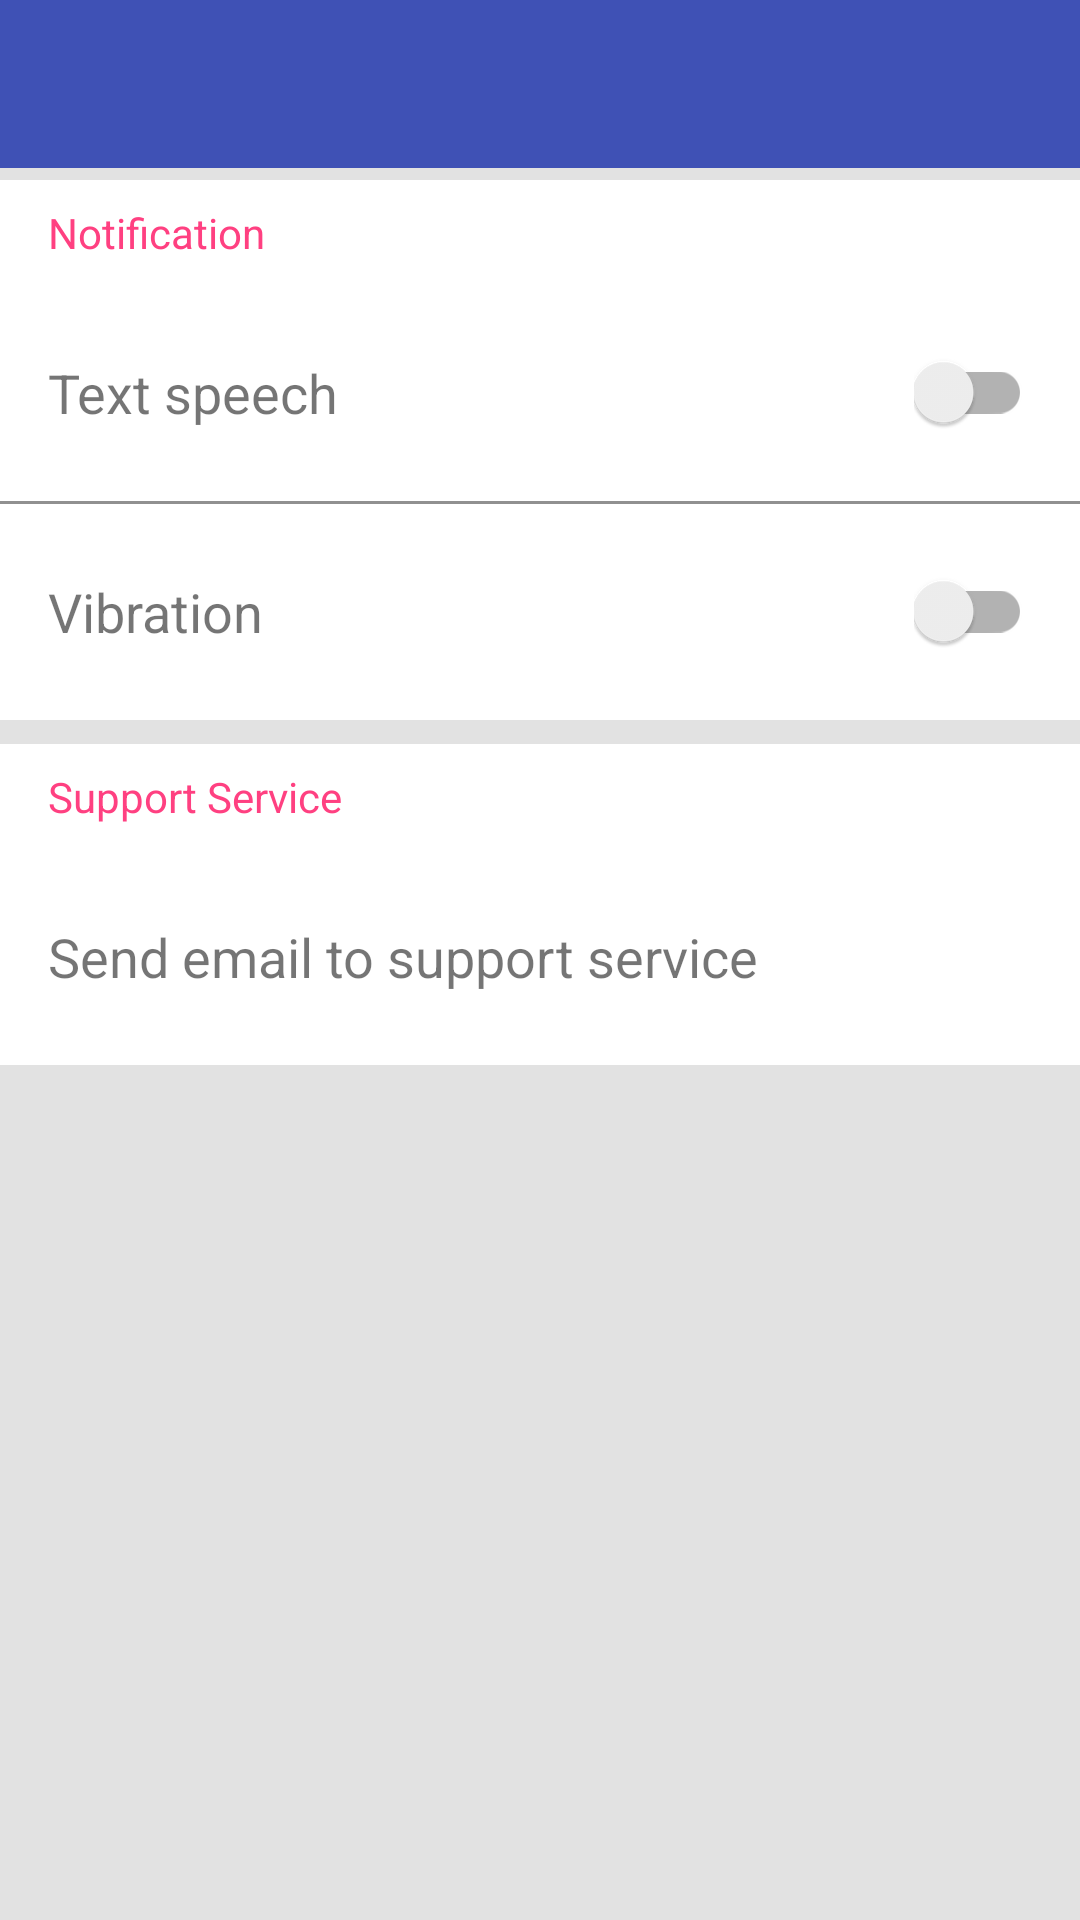

This screen was rendered from an Android layout file. Write that file and the resources it references.
<!-- AndroidManifest.xml: application theme AppTheme -->
<!-- res/layout/activity_settings.xml -->
<?xml version="1.0" encoding="utf-8"?>
<LinearLayout xmlns:android="http://schemas.android.com/apk/res/android"
    xmlns:app="http://schemas.android.com/apk/res-auto"
    xmlns:tools="http://schemas.android.com/tools"
    android:layout_width="match_parent"
    android:layout_height="match_parent"
    android:background="@color/mainBackground"
    android:orientation="vertical"
    tools:context="com.alexey.reminder.SettingsActivity">

    <android.support.v7.widget.Toolbar
        android:id="@+id/toolBarSettings"
        android:layout_width="match_parent"
        android:layout_height="?attr/actionBarSize"
        android:background="@color/colorPrimary"
        app:theme="@style/Toolbar" />

    <LinearLayout
        android:layout_width="match_parent"
        android:layout_height="wrap_content"
        android:orientation="vertical">

        <TextView
            android:layout_width="match_parent"
            android:layout_height="wrap_content"
            android:layout_marginTop="4dp"
            android:background="@color/colorWhite"
            android:paddingBottom="8dp"
            android:paddingLeft="@dimen/activity_horizontal_margin"
            android:paddingRight="@dimen/activity_horizontal_margin"
            android:paddingTop="8dp"
            android:text="@string/text_notification"
            android:textColor="@color/colorAccent" />

        <LinearLayout
            android:layout_width="match_parent"
            android:layout_height="wrap_content"
            android:background="@color/colorWhite"
            android:orientation="vertical">

            <RelativeLayout
                android:id="@+id/itemTextSpeech"
                android:layout_width="match_parent"
                android:layout_height="@dimen/settings_item_height"
                android:background="?android:selectableItemBackground"
                android:paddingBottom="@dimen/activity_vertical_margin"
                android:paddingLeft="@dimen/activity_horizontal_margin"
                android:paddingRight="@dimen/activity_horizontal_margin"
                android:paddingTop="@dimen/activity_vertical_margin">

                <TextView
                    android:id="@+id/textViewTextSpeech"
                    android:layout_width="wrap_content"
                    android:layout_height="wrap_content"
                    android:layout_alignParentLeft="true"
                    android:layout_centerVertical="true"
                    android:text="@string/text_text_speech"
                    android:textSize="18dp" />

                <android.support.v7.widget.SwitchCompat
                    android:id="@+id/switchTextSpeech"
                    android:layout_width="wrap_content"
                    android:layout_height="wrap_content"
                    android:layout_alignParentRight="true"
                    android:layout_centerVertical="true" />

            </RelativeLayout>

            <View
                android:layout_width="match_parent"
                android:layout_height="1dp"
                android:background="@color/colorGrey" />

            <RelativeLayout
                android:id="@+id/itemVibration"
                android:layout_width="match_parent"
                android:layout_height="@dimen/settings_item_height"
                android:background="?android:selectableItemBackground"
                android:paddingBottom="@dimen/activity_vertical_margin"
                android:paddingLeft="@dimen/activity_horizontal_margin"
                android:paddingRight="@dimen/activity_horizontal_margin"
                android:paddingTop="@dimen/activity_vertical_margin">

                <TextView
                    android:id="@+id/textViewVibration"
                    android:layout_width="wrap_content"
                    android:layout_height="wrap_content"
                    android:layout_alignParentLeft="true"
                    android:layout_centerVertical="true"
                    android:text="@string/text_vibration"
                    android:textSize="18dp" />

                <android.support.v7.widget.SwitchCompat
                    android:id="@+id/switchVibration"
                    android:layout_width="wrap_content"
                    android:layout_height="wrap_content"
                    android:layout_alignParentRight="true"
                    android:layout_centerVertical="true" />

            </RelativeLayout>

        </LinearLayout>

    </LinearLayout>

    <LinearLayout
        android:layout_width="match_parent"
        android:layout_height="wrap_content"
        android:orientation="vertical">

        <TextView
            android:layout_width="match_parent"
            android:layout_height="wrap_content"
            android:layout_marginTop="8dp"
            android:background="@color/colorWhite"
            android:paddingBottom="8dp"
            android:paddingLeft="@dimen/activity_horizontal_margin"
            android:paddingRight="@dimen/activity_horizontal_margin"
            android:paddingTop="8dp"
            android:text="@string/text_support_service"
            android:textColor="@color/colorAccent" />

        <LinearLayout
            android:layout_width="match_parent"
            android:layout_height="wrap_content"
            android:background="@color/colorWhite"
            android:orientation="vertical">

            <RelativeLayout
                android:id="@+id/itemSendEmail"
                android:layout_width="match_parent"
                android:layout_height="@dimen/settings_item_height"
                android:background="?android:selectableItemBackground"
                android:paddingBottom="@dimen/activity_vertical_margin"
                android:paddingLeft="@dimen/activity_horizontal_margin"
                android:paddingRight="@dimen/activity_horizontal_margin"
                android:paddingTop="@dimen/activity_vertical_margin">

                <TextView
                    android:id="@+id/textViewSendEmail"
                    android:layout_width="wrap_content"
                    android:layout_height="wrap_content"
                    android:layout_alignParentLeft="true"
                    android:layout_centerVertical="true"
                    android:text="@string/text_send_email"
                    android:textSize="18dp" />

            </RelativeLayout>

        </LinearLayout>

    </LinearLayout>

</LinearLayout>
<!-- resources referenced by this layout -->
<resources>
  <color name="colorAccent">#FF4081</color>
  <color name="colorGrey">#b2616161</color>
  <color name="colorPrimary">#3F51B5</color>
  <color name="colorWhite">#ffffff</color>
  <color name="mainBackground">#e2e2e2</color>
  <dimen name="activity_horizontal_margin">16dp</dimen>
  <dimen name="activity_vertical_margin">16dp</dimen>
  <dimen name="settings_item_height">72dp</dimen>
  <string name="text_notification">Notification</string>
  <string name="text_send_email">Send email to support service</string>
  <string name="text_support_service">Support Service</string>
  <string name="text_text_speech">Text speech</string>
  <string name="text_vibration">Vibration</string>
  <style name="Toolbar" parent="android:Theme.Holo">
          <item name="homeAsUpIndicator">@drawable/backspace</item>
          <item name="titleTextColor">@color/colorWhite</item>
          <item name="searchViewStyle">@style/AppSearchViewStyle</item>
      </style>
  <style name="AppTheme" parent="Theme.AppCompat.Light.NoActionBar">
          
          <item name="colorPrimary">@color/colorPrimary</item>
          <item name="colorPrimaryDark">@color/colorPrimaryDark</item>
          <item name="colorAccent">@color/colorAccent</item>
      </style>
  <!-- drawable backspace (drawable) -->
  <vector xmlns:android="http://schemas.android.com/apk/res/android"
      android:height="24dp"
      android:width="24dp"
      android:viewportWidth="24"
      android:viewportHeight="24">
      <path android:fillColor="#ffffff" android:pathData="M22,3H7C6.31,3 5.77,3.35 5.41,3.88L0,12L5.41,20.11C5.77,20.64 6.31,21 7,21H22A2,2 0 0,0 24,19V5A2,2 0 0,0 22,3M19,15.59L17.59,17L14,13.41L10.41,17L9,15.59L12.59,12L9,8.41L10.41,7L14,10.59L17.59,7L19,8.41L15.41,12" />
  </vector>
  <style name="AppSearchViewStyle" parent="Widget.AppCompat.SearchView">
          <item name="queryBackground">@android:color/transparent</item>
          <item name="searchIcon">@drawable/ic_search</item>
          <item name="closeIcon">@drawable/close</item>
          <item name="colorButtonNormal">@color/colorWhite</item>
      </style>
  <color name="colorPrimaryDark">#303F9F</color>
</resources>
